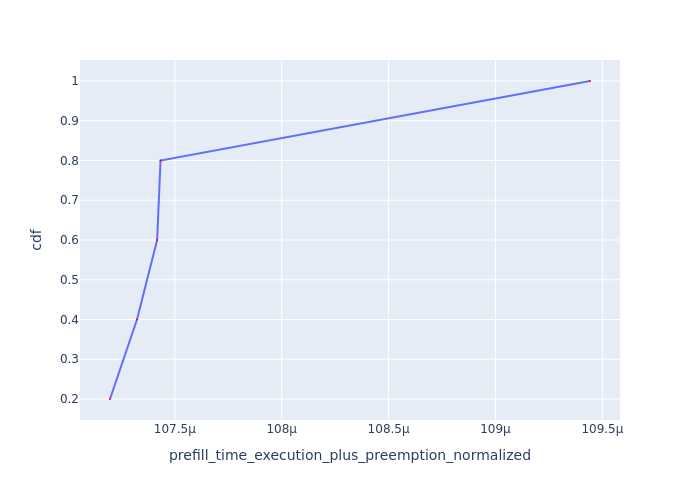

Source data for this figure (header and first rows):
Request Id, prefill_time_execution_plus_preemption_n…, cdf
0_2, 0.0001072, 0.2
0_1, 0.0001073, 0.4
0_4, 0.0001074, 0.6
0_3, 0.0001074, 0.8
0_0, 0.0001094, 1.0
